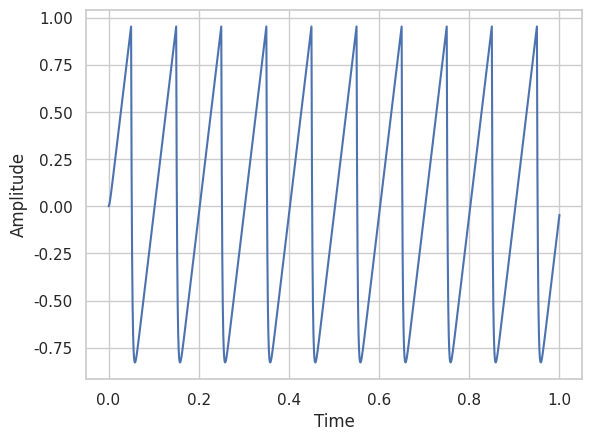
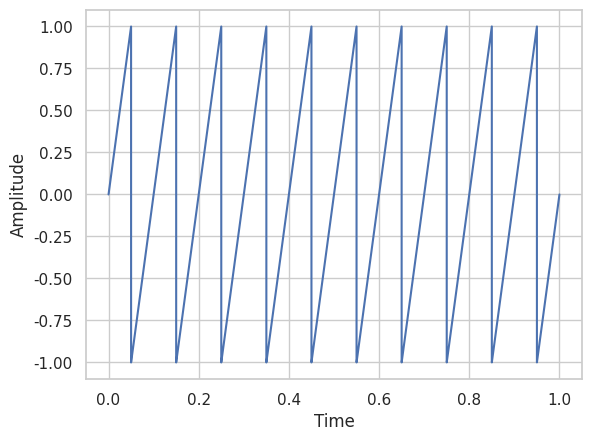

The matplotlib source for these figures, in order:
import numpy as np
import matplotlib.pyplot as plt
import seaborn as sns

dpi = 300
transparent = True
PI = np.pi
TWO_PI = 2*PI
NUM = 44000
show = True


def lineplot(x, y, filename=None, title=None):
    fig, ax = plt.subplots()
    ax.plot(x, y)
    ax.set_xlabel('Time')
    ax.set_ylabel('Amplitude')
    ax.set_title(title)
    if show:
        plt.show()
    if filename != None:
        fig.savefig(filename, bbox_inches='tight',
                    transparent=transparent, pad_inches=0, dpi=dpi)


def sine(f, filename=None):
    t = np.linspace(0, 1, NUM)
    amp = np.sin(TWO_PI * f * t)
    lineplot(t, amp, filename)


def sawtooth(f, filename=None):
    t = np.linspace(0, 1, NUM)
    amp = 2 * (f*t - np.floor(1/2 + f*t))
    lineplot(t, amp, filename)


def square(f, filename=None):
    t = np.linspace(0, 1, NUM)
    amp = np.sign(np.sin(TWO_PI * f * t))
    lineplot(t, amp, filename)


def triangle(f, filename=None):
    t = np.linspace(0, 1, NUM)
    amp = 4 * np.abs(f * (t+1/4) - np.floor(1/2 + f * (t + 1/4))) - 1
    lineplot(t, amp, filename)


def sawtooth_ap(f, n=20, filename=None):
    t = np.linspace(0, 1, NUM)
    result = 0
    for k in range(1, n+1, 1):
        sign = -1 if k % 2 == 1 else 1
        result += sign * np.sin(TWO_PI * k * f * t) / k
    amp = 1/2 - 1/PI * result
    lineplot(t, amp, filename)


def square_ap(f, n=20, filename=None):
    t = np.linspace(0, 1, NUM)
    result = 0
    for k in range(1, n+1, 1):
        result += np.sin(TWO_PI * (2*k - 1) * f * t) / (2*k-1)
    amp = 4/PI * result
    lineplot(t, amp, filename)


def triangle_ap(f, n=20, filename=None):
    t = np.linspace(0, 1, NUM)
    result = 0
    for k in range(n):
        sign = -1 if k % 2 == 1 else 1
        result += sign * np.sin(TWO_PI * f * (2 * k + 1)
                                * t) / ((2 * k + 1)**2)
    amp = 8/(PI**2) * result
    lineplot(t, amp, filename)


def exp_map(k, filename=None):
    x = np.linspace(0, 1, NUM)
    fx = np.power(x, 1+(k-1)/3)
    lineplot(x, fx, filename, title=r'$y(x) = x^{1+(k-1)/3}$')


def one_pole(y, alpha):
    y_new = np.zeros(len(y))
    y_new[0] = y[0]
    for i in range(1, len(y_new)):
        y_new[i] = (1-np.abs(alpha)) * y[i] + alpha * y_new[i-1]
    return y_new


def test(f):
    t = np.linspace(0, 1, NUM)
    amp = 2 * (f*t - np.floor(1/2 + f*t))
    lineplot(t, one_pole(amp, 0.99))
    lineplot(t, amp)


def main():
    sine(1, './../figs/sounddesign/sine.png')
    sawtooth(1, './../figs/sounddesign/sawtooth.png')
    square(1, './../figs/sounddesign/square.png')
    triangle(1, './../figs/sounddesign/triangle.png')
    triangle_ap(f=1, n=5, filename='./../figs/sounddesign/triangle_5.png')
    sawtooth_ap(f=1, n=20, filename='./../figs/sounddesign/sawtooth_20.png')
    square_ap(f=1, n=20, filename='./../figs/sounddesign/square_20.png')

    exp_map(k=2, filename='./../figs/sounddesign/add-synth-env_2.png')
    exp_map(k=10, filename='./../figs/sounddesign/add-synth-env_10.png')


if __name__ == "__main__":
    sns.set_theme()
    sns.set_style("whitegrid")
    # main()
    test(10)
